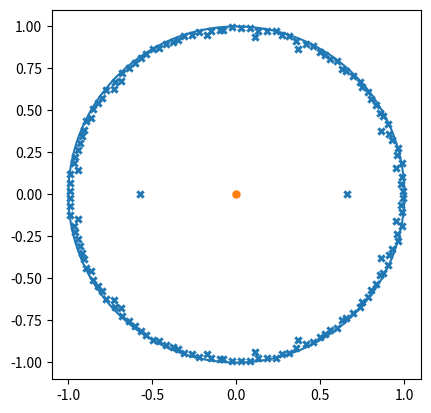

The matplotlib source for this figure: (Note: this script raises an exception after producing the figure.)
import numpy as np
import matplotlib.pyplot as plt
%matplotlib notebook
from scipy.io import wavfile
import os
#import control.pzmap as pzm
#from control import TransferFunction

cwd = os.getcwd() + '/'

N = 10000
axis = np.arange(N)
ssq_e = 1

def AR(alpha, sigma, num, is_init_vals=False, initial_values=None):
    # order of AR model
    P = alpha.shape[0]
    # observation vector
    data = np.zeros(num)
    # first P values must be defined for the model to work correctly
    # default to zero initial values
    if is_init_vals:
        data[:P] = initial_values
    else:
        data[:P] = np.zeros(P)
    # iterate over all data points following the initial values
    for i in range(P, num):
        term = 0
        # sum over all P coefficients
        for j in range(1, P+1):
            term += alpha[j-1]*data[i-j]
        # add innovation term
        term += sigma*np.random.normal(size=1)
        data[i] = term
    return data

P = 150
coeffs = np.random.normal(0, 0.04, P)

def plot_poles(coefficients, samps=1000):
    polynom = np.pad(-coefficients, (1, 0), mode='constant', constant_values=1)
    poles_f = np.roots(polynom).astype(np.complex128)
    fig, ax = plt.subplots()
    ax.set_box_aspect(aspect=1.)
    t = np.linspace(0, 2*np.pi, 1000)
    ax.plot(np.cos(t), np.sin(t))
    ax.scatter(poles_f.real, poles_f.imag, marker='X', linewidth=0.05)
    ax.scatter(0, 0, marker='o', linewidth=0.05)
    ax.grid(b=True, linewidth=0.1)
    plt.xlim(-2, 2)
    plt.ylim(-2, 2)
    plt.title('Largest pole: {}'.format(np.max(np.abs(poles_f))))
    return poles_f
poles = plot_poles(coeffs)
poles

X = AR(coeffs, np.sqrt(ssq_e), N, is_init_vals=False, initial_values=np.random.normal(size=coeffs.shape[0]))

plt.figure()
plt.plot(axis, X)
plt.title('AR {}. Coefficients: {}'.format(P, coeffs))
plt.xlabel('n')
plt.ylabel('Xn')

plt.figure()
plt.plot(np.fft.fftshift(np.fft.fftfreq(N-P)), ((np.square(np.abs(np.fft.fftshift(np.fft.fft(X[P:])))))))
plt.xlabel('Normalised frequency')
plt.ylabel('Squared magnitude')
plt.title('Squared DFT components of AR filter')

P_est = P

def build_AR_matrix(data, p):
    # retrieve n for matrix dimension
    n = data.shape[0]
    # initialise G as (n-p)x(p) matrix
    mat = np.zeros((n-p,p))
    # build matrix column-wise, taking observations from data
    for i in range(p):
        mat[:,i] = data[p-i-1:n-i-1]
    return mat

def get_alpha_ml(data, P_estimate):
    data_trunc = data[P_estimate:]
    G_mat = build_AR_matrix(data, P_estimate)
    return np.matmul(np.matmul(np.linalg.inv(np.matmul(G_mat.T, G_mat)), G_mat.T), data_trunc)

alpha_ML = get_alpha_ml(X, P_est)

X_ml = np.matmul(build_AR_matrix(X, P_est), alpha_ML)

plt.figure()
plt.plot(np.arange(N), X, label='true')
plt.plot(np.arange(N)[P_est:], np.roll(X_ml, -1), label='estimated')
plt.legend()

np.mean(np.square(X[P_est:]-X_ml))

m_a = 1000*np.ones(P_est)
ssq_a = 1
inv_Covar_a = np.linalg.inv(ssq_a * np.eye(P_est))
m_a_true = 0*np.ones(P_est)
ssq_a_true = 0
inv_Covar_a_true = np.linalg.inv(ssq_a * np.eye(P_est))

def get_alpha_map(data, P_estimate, noise_variance, prior_mean, inv_prior_covar):
    data_trunc = data[P_estimate:]
    G_mat = build_AR_matrix(data, P_estimate)
    Phi = np.matmul(G_mat.T, G_mat) + noise_variance*inv_prior_covar
    Theta = np.matmul(G_mat.T, data_trunc) + noise_variance*np.matmul(inv_prior_covar, prior_mean)
    return np.matmul(np.linalg.inv(Phi), Theta)

alpha_MAP = get_alpha_map(X, P_est, ssq_e, m_a, inv_Covar_a)
alpha_MAP_true = get_alpha_map(X, P_est, ssq_e, m_a_true, inv_Covar_a_true)

X_map = np.matmul(build_AR_matrix(X, P_est), alpha_MAP)
X_map_true = np.matmul(build_AR_matrix(X, P_est), alpha_MAP_true)

plt.figure()
plt.subplot(311)
plt.plot(np.arange(N), X)
plt.plot(np.arange(start=-1, stop=N-1)[P_est:], X_ml)
plt.title('Estimated processes. Blue: True, Orange: Estimated')
plt.ylabel('ML')
plt.subplot(312)
plt.plot(np.arange(N), X)
plt.plot(np.arange(start=-1, stop=N-1)[P_est:], X_map_true)
plt.ylabel('True MAP')
plt.subplot(313)
plt.plot(np.arange(N), X)
plt.plot(np.arange(start=-1, stop=N-1)[P_est:], X_map)
plt.xlabel('n')
plt.ylabel('Adjusted MAP')

#np.mean(np.square(X[P_est:]-np.roll(X_ml, -1)))
np.mean(np.square(X[P_est:]-X_ml))

#np.mean(np.square(X[P_est:]-np.roll(X_map, -1))
np.mean(np.square(X[P_est:]-X_map))

#np.mean(np.square(X[P_est:]-np.roll(X_map_true, -1)))
np.mean(np.square(X[P_est:]-X_map_true))

def get_log_model_evidence(data, noise_variance, prior_mean, inv_prior_covar, Gen):
    p_est = Gen.shape[1]
    data_trunc = data[p_est:]
    Num_samps = data_trunc.shape[0]
    phi = np.matmul(Gen.T, Gen) + noise_variance * inv_prior_covar
    theta = np.matmul(Gen.T, data_trunc) + noise_variance * np.matmul(inv_prior_covar, prior_mean)
    th_map = np.matmul(np.linalg.inv(phi), theta)
    sign_C, log_det_C_inv = np.linalg.slogdet(inv_prior_covar)
    sign_P, log_det_phi = np.linalg.slogdet(phi)
    
    t1 = -Num_samps*np.log(2*np.pi)/2
    t2 = sign_C*log_det_C_inv/2
    t3 = -sign_P*log_det_phi/2
    t4 = -(Num_samps-2)*np.log(noise_variance)/2
    
    t5 = np.sum(np.square(data_trunc))
    t6 = noise_variance * np.linalg.multi_dot((prior_mean, inv_prior_covar, prior_mean))
    t7 = np.matmul(theta.T, th_map)
    
    
    return t1+t2+t3+t4 - (t5+t6-t7)/(2*noise_variance)

evidences = np.zeros(200)
for i in range(200):
    prior_m = 1*np.ones(i+1)
    prior_c_inv = np.linalg.inv(ssq_a * np.eye(i+1))
    gi = build_AR_matrix(X, i+1)
    evidences[i] = get_log_model_evidence(X, ssq_e, 100*prior_m, 1*prior_c_inv, gi)
np.argmax(evidences) + 1

plt.figure()
plt.plot(np.arange(1, 200+1), evidences)
plt.xlabel('Model order')
plt.ylabel('Log model evidence')
plt.title('Evidences for true prior parameters')

mean_sq_errors = np.zeros(300)
for i in range(300):
    gi = build_AR_matrix(X, i+1)
    #mean_sq_errors[i] = np.mean(np.square(X[i+1:] - np.roll(np.matmul(gi, get_alpha_ml(X, i+1)), -1)))
    mean_sq_errors[i] = np.mean(np.square(X[i+1:] - np.matmul(gi, get_alpha_ml(X, i+1))))

plt.figure()
plt.plot(np.arange(300), mean_sq_errors)
plt.xlabel('Model order')
plt.ylabel('Mean squared residual error')
plt.title('True model order: {}'.format(P))

plt.figure()
plt.subplot(211)
plt.plot(np.arange(X[P_est:].shape[0]), np.square(X[P_est:]-np.roll(X_ml, -1)))
plt.subplot(212)
plt.plot(np.arange(X[P_est:].shape[0]), np.square(X[P_est:]-X_map))

samplerate, grosse = wavfile.read(cwd+'resources/sample audio/grosse_original.wav')
grosse = grosse.astype(np.float64)

steady_note = grosse[0:int(samplerate*0.351)]

wavfile.write(cwd+'resources/sample audio/grosse_note.wav', samplerate, steady_note.astype(np.int16))

steady_note.shape

def estimate_model_order(data, noise_variance, prior_param_mean, prior_param_variance, P_range, P_step=1):
    # P_range should be a two tuple, also (delta P_range % P_step = 0) for proper operation
    evidences_f = np.zeros(int((P_range[1]-P_range[0])/P_step))
    P_vals = np.arange(P_range[0], P_range[1], step=P_step)
    #print(P_vals)
    for i in range(evidences_f.shape[0]):
        p_i = P_vals[i]
        prior_m = prior_param_mean * np.ones(p_i)
        prior_c_inv = np.linalg.inv(prior_param_variance * np.eye(p_i))
        gi = build_AR_matrix(data, p_i)
        evidences_f[i] = get_log_model_evidence(data, noise_variance, prior_m, prior_c_inv, gi)
    #print(evidences_f)
    return P_vals[np.argmax(evidences_f)]

def plot_errors(data, P_range, P_step = 1):
    errors_f = np.zeros(int((P_range[1]-P_range[0])/P_step))
    P_vals = np.arange(P_range[0], P_range[1], step=P_step)

    for i in range(errors_f.shape[0]):
        p_i = P_vals[i]
        gi = build_AR_matrix(data, p_i)
        errors_f[i] = np.mean(np.square(data[p_i:] - np.matmul(gi, get_alpha_ml(data, p_i))))

    plt.figure()
    plt.plot(np.arange(start=P_range[0], stop=P_range[1], step=P_step), errors_f)
    plt.xlabel('Model order')
    plt.ylabel('Mean squared residual error')

plot_errors(steady_note, (1, 101))

estimate_model_order(steady_note, 4, 0, 1, (200, 310), P_step=10)

alpha_ml_st = get_alpha_ml(steady_note, 4)

plot_poles(alpha_ml_st)

X_ml_st = np.matmul(build_AR_matrix(steady_note, 4), alpha_ml_st)
X_ml_st

wavfile.write(cwd+'resources/sample audio/steady_note_arproc_300.wav', samplerate, X_ml_st.astype(np.int16))

np.mean(np.square(X_ml_st - steady_note[4:]))

estimate_model_order(steady_note, 113, 0, 1, (110, 810), P_step=10)

alpha_ml_st = get_alpha_ml(steady_note, 250)

plot_poles(alpha_ml_st)

X_ml_st = np.matmul(build_AR_matrix(steady_note, 250), alpha_ml_st)
X_ml_st.shape

wavfile.write(cwd+'resources/sample audio/steady_note_arproc_300.wav', samplerate, X_ml_st.astype(np.int16))

np.mean(np.square(X_ml_st - steady_note[250:]))

plt.figure()
plt.subplot(211)
plt.title('Steady note spectrum. Model order: {}'.format(4))
plt.plot(np.fft.fftshift(np.fft.fftfreq(X_ml_st.shape[0])), np.log((np.square(np.abs(np.fft.fftshift(np.fft.fft(steady_note[4:])))))))
plt.ylabel('True spectrum')
plt.subplot(212)
plt.plot(np.fft.fftshift(np.fft.fftfreq(X_ml_st.shape[0])), np.log((np.square(np.abs(np.fft.fftshift(np.fft.fft(X_ml_st)))))))
plt.xlabel('Normalised frequency')
plt.ylabel('ML estimate')

network_rate, nwst = wavfile.read(cwd+'resources/sample audio/ma_sound.wav')
nwst = nwst.astype(np.float64)
nwst_l = nwst[:,0]
nwst_r = nwst[:,1]

estimate_model_order(nwst_l, 4, 0, 1, (10, 510), P_step=10)

alpha_ml_nwst_l = get_alpha_ml(nwst_l, 500)
X_ml_nwst_l = np.matmul(build_AR_matrix(nwst_l, 500), alpha_ml_nwst_l)

np.mean(np.square(X_ml_nwst_l - nwst_l[500:]))

estimate_model_order(nwst_l, 355354, 0, 1, (1, 41), P_step=1)

alpha_ml_nwst_l = get_alpha_ml(nwst_l, 29)
X_ml_nwst_l = np.matmul(build_AR_matrix(nwst_l, 29), alpha_ml_nwst_l)

np.mean(np.square(X_ml_nwst_l - nwst_l[29:]))

estimate_model_order(nwst_l, 416522, 0, 1, (1, 41), P_step=1)

plt.figure()
plt.subplot(211)
plt.plot(np.fft.fftshift(np.fft.fftfreq(X_ml_nwst_l.shape[0])), np.log((np.square(np.abs(np.fft.fftshift(np.fft.fft(nwst_l[29:])))))))
plt.subplot(212)
plt.plot(np.fft.fftshift(np.fft.fftfreq(X_ml_nwst_l.shape[0])), np.log((np.square(np.abs(np.fft.fftshift(np.fft.fft(X_ml_nwst_l)))))))

estimate_model_order(nwst_r, 4, 0, 1, (10, 510), P_step=10)

alpha_ml_nwst_r = get_alpha_ml(nwst_r, 500)
X_ml_nwst_r = np.matmul(build_AR_matrix(nwst_r, 500), alpha_ml_nwst_r)

np.mean(np.square(X_ml_nwst_r - nwst_r[500:]))

estimate_model_order(nwst_r, 237190, 0, 1, (20, 70), P_step=1)

alpha_ml_nwst_r = get_alpha_ml(nwst_r, 48)
X_ml_nwst_r = np.matmul(build_AR_matrix(nwst_r, 48), alpha_ml_nwst_r)

np.mean(np.square(X_ml_nwst_r - nwst_r[48:]))

estimate_model_order(nwst_r, 283655, 0, 1, (20, 70), P_step=1)

alpha_ml_nwst_r = get_alpha_ml(nwst_r, 47)
X_ml_nwst_r = np.matmul(build_AR_matrix(nwst_r, 47), alpha_ml_nwst_r)

np.mean(np.square(X_ml_nwst_r - nwst_r[47:]))

estimate_model_order(nwst_r, 283655, 0, 1, (20, 70), P_step=1)

X_ml_nwst_r.shape, X_ml_nwst_l.shape

plt.figure()
plt.subplot(211)
plt.plot(np.fft.fftshift(np.fft.fftfreq(X_ml_nwst_r.shape[0])), np.log((np.square(np.abs(np.fft.fftshift(np.fft.fft(nwst_r[47:])))))))
plt.subplot(212)
plt.plot(np.fft.fftshift(np.fft.fftfreq(X_ml_nwst_r.shape[0])), np.log((np.square(np.abs(np.fft.fftshift(np.fft.fft(X_ml_nwst_r)))))))

X_ml_nwst_r = np.pad(X_ml_nwst_r, (0, X_ml_nwst_l.shape[0]-X_ml_nwst_r.shape[0]))
nwst_ar_proc = np.vstack((X_ml_nwst_l, X_ml_nwst_r)).T
wavfile.write(cwd+'resources/sample audio/nwst_ar_proc.wav', network_rate, nwst_ar_proc.astype(np.int16))

_, nwsnare = wavfile.read(cwd+'resources/sample audio/snare_transient.wav')
nwsnare = nwsnare.astype(np.float64)
nwsnare_l = nwsnare[:,0]
nwsnare_r = nwsnare[:,1]

estimate_model_order(nwsnare_l, 4, 0, 1, (10, 510), P_step=10)

alpha_ml_nwsnare_l = get_alpha_ml(nwsnare_l, 500)
X_ml_nwsnare_l = np.matmul(build_AR_matrix(nwsnare_l, 500), alpha_ml_nwsnare_l)

np.mean(np.square(X_ml_nwsnare_l - nwsnare_l[500:]))

estimate_model_order(nwsnare_l, 236665, 0, 1, (1700, 1850), P_step=10)

nwsnare_l.shape

alpha_ml_nwsnare_l = get_alpha_ml(nwsnare_l, 1760)
X_ml_nwsnare_l = np.matmul(build_AR_matrix(nwsnare_l, 1760), alpha_ml_nwsnare_l)

np.mean(np.square(X_ml_nwsnare_l - nwsnare_l[1760:]))

estimate_model_order(nwsnare_l, 61558, 0, 1, (1, 20), P_step=1)

alpha_ml_nwsnare_l = get_alpha_ml(nwsnare_l, 2568)
X_ml_nwsnare_l = np.matmul(build_AR_matrix(nwsnare_l, 2568), alpha_ml_nwsnare_l)

np.mean(np.square(X_ml_nwsnare_l - nwsnare_l[2568:]))

estimate_model_order(nwsnare_l, 26194, 0, 1, (3280, 3292), P_step=1)

alpha_ml_nwsnare_l = get_alpha_ml(nwsnare_l, 3287)
X_ml_nwsnare_l = np.matmul(build_AR_matrix(nwsnare_l, 3287), alpha_ml_nwsnare_l)

np.mean(np.square(X_ml_nwsnare_l - nwsnare_l[3287:]))

estimate_model_order(nwsnare_l, 15275, 0, 1, (3490, 3510), P_step=1)

alpha_ml_nwsnare_l = get_alpha_ml(nwsnare_l, 3504)
X_ml_nwsnare_l = np.matmul(build_AR_matrix(nwsnare_l, 3504), alpha_ml_nwsnare_l)

np.mean(np.square(X_ml_nwsnare_l - nwsnare_l[3504:]))

estimate_model_order(nwsnare_l, 13596, 0, 1, (3499, 3507), P_step=1)

plt.figure()
plt.subplot(211)
plt.plot(np.fft.fftshift(np.fft.fftfreq(X_ml_nwsnare_l.shape[0])), np.log((np.square(np.abs(np.fft.fftshift(np.fft.fft(nwsnare_l[3504:])))))))
plt.subplot(212)
plt.plot(np.fft.fftshift(np.fft.fftfreq(X_ml_nwsnare_l.shape[0])), np.log((np.square(np.abs(np.fft.fftshift(np.fft.fft(X_ml_nwsnare_l)))))))

estimate_model_order(nwsnare_r, 4, 0, 1, (10, 1010), P_step=100)

alpha_ml_nwsnare_r = get_alpha_ml(nwsnare_r, 910)
X_ml_nwsnare_r = np.matmul(build_AR_matrix(nwsnare_r, 910), alpha_ml_nwsnare_r)

np.mean(np.square(X_ml_nwsnare_r - nwsnare_r[910:]))

estimate_model_order(nwsnare_r, 129443, 0, 1, (10, 1010), P_step=100)

plt.figure()
plt.subplot(211)
plt.plot(np.fft.fftshift(np.fft.fftfreq(X_ml_nwsnare_r.shape[0])), np.log((np.square(np.abs(np.fft.fftshift(np.fft.fft(nwsnare_r[910:])))))))
plt.subplot(212)
plt.plot(np.fft.fftshift(np.fft.fftfreq(X_ml_nwsnare_r.shape[0])), np.log((np.square(np.abs(np.fft.fftshift(np.fft.fft(X_ml_nwsnare_r)))))))

X_ml_nwsnare_l.shape, X_ml_nwsnare_r.shape

X_ml_nwsnare_l = np.pad(X_ml_nwsnare_l, (0, X_ml_nwsnare_r.shape[0]-X_ml_nwsnare_l.shape[0]))
nwsnare_ar_proc = np.vstack((X_ml_nwsnare_l, X_ml_nwsnare_r)).T

wavfile.write(cwd+'resources/sample audio/nwsnare_ar_proc.wav', network_rate, nwsnare_ar_proc.astype(np.int16))

plot_errors(nwst_l, (1, 250))
plot_errors(nwst_r, (1, 250))

alpha_ml_nwst_r = get_alpha_ml(nwst_r, 8)
X_ml_nwst_r = np.matmul(build_AR_matrix(nwst_r, 8), alpha_ml_nwst_r)
alpha_ml_nwst_l = get_alpha_ml(nwst_l, 8)
X_ml_nwst_l = np.matmul(build_AR_matrix(nwst_l, 8), alpha_ml_nwst_l)

plt.figure()
plt.subplot(211)
plt.title('Vowel spectrum. Model order: {}'.format(8))
plt.plot(np.fft.fftshift(np.fft.fftfreq(X_ml_nwst_r.shape[0])), np.log((np.square(np.abs(np.fft.fftshift(np.fft.fft(nwst_r[8:])))))))
plt.ylabel('True spectrum')
plt.subplot(212)
plt.plot(np.fft.fftshift(np.fft.fftfreq(X_ml_nwst_r.shape[0])), np.log((np.square(np.abs(np.fft.fftshift(np.fft.fft(X_ml_nwst_r)))))))
plt.xlabel('Normalised frequency')
plt.ylabel('ML estimate')

X_ml_nwst_r = np.pad(X_ml_nwst_r, (0, X_ml_nwst_l.shape[0]-X_ml_nwst_r.shape[0]))
nwst_ar_proc = np.vstack((X_ml_nwst_l, X_ml_nwst_r)).T
wavfile.write(cwd+'resources/sample audio/nwma_ar_proc.wav', network_rate, nwst_ar_proc.astype(np.int16))

plot_errors(nwsnare_l, (1, 250))
plot_errors(nwsnare_r, (1, 250))

alpha_ml_nwsnare_r = get_alpha_ml(nwsnare_r, 12)
X_ml_nwsnare_r = np.matmul(build_AR_matrix(nwsnare_r, 12), alpha_ml_nwsnare_r)
alpha_ml_nwsnare_l = get_alpha_ml(nwsnare_l, 12)
X_ml_nwsnare_l = np.matmul(build_AR_matrix(nwsnare_l, 12), alpha_ml_nwsnare_l)

plt.figure()
plt.subplot(211)
plt.title('Snare transient. Model order: {}'.format(12))
plt.ylabel('True spectrum')
plt.plot(np.fft.fftshift(np.fft.fftfreq(X_ml_nwsnare_r.shape[0])), np.log((np.square(np.abs(np.fft.fftshift(np.fft.fft(nwsnare_r[12:])))))))
plt.subplot(212)
plt.xlabel('Normalised frequency')
plt.ylabel('ML estimate')
plt.plot(np.fft.fftshift(np.fft.fftfreq(X_ml_nwsnare_r.shape[0])), np.log((np.square(np.abs(np.fft.fftshift(np.fft.fft(X_ml_nwsnare_r)))))))

X_ml_nwsnare_r = np.pad(X_ml_nwsnare_r, (0, X_ml_nwsnare_l.shape[0]-X_ml_nwsnare_r.shape[0]))
nwsnare_ar_proc = np.vstack((X_ml_nwsnare_l, X_ml_nwsnare_r)).T
wavfile.write(cwd+'resources/sample audio/nwsnare_ar_proc.wav', network_rate, nwsnare_ar_proc.astype(np.int16))

_, nwth = wavfile.read(cwd+'resources/sample audio/th_sound.wav')
nwth = nwth.astype(np.float64)
nwth_l = nwth[:,0]
nwth_r = nwth[:,1]

plot_errors(nwth_l, (1, 150))
plot_errors(nwth_r, (1, 150))

alpha_ml_nwth_r = get_alpha_ml(nwth_r, 10)
X_ml_nwth_r = np.matmul(build_AR_matrix(nwth_r, 10), alpha_ml_nwth_r)
alpha_ml_nwth_l = get_alpha_ml(nwth_l, 10)
X_ml_nwth_l = np.matmul(build_AR_matrix(nwth_l, 10), alpha_ml_nwth_l)

plt.figure()
plt.subplot(211)
plt.title('Consonant spectrum. Model order: {}'.format(10))
plt.ylabel('True spectrum')
plt.plot(np.fft.fftshift(np.fft.fftfreq(X_ml_nwth_r.shape[0])), np.log((np.square(np.abs(np.fft.fftshift(np.fft.fft(nwth_r[10:])))))))
plt.subplot(212)
plt.xlabel('Normalised frequency')
plt.ylabel('ML estimate')
plt.plot(np.fft.fftshift(np.fft.fftfreq(X_ml_nwth_r.shape[0])), np.log((np.square(np.abs(np.fft.fftshift(np.fft.fft(X_ml_nwth_r)))))))

_, armstrong_missing = wavfile.read(cwd+'resources/Audio for missing packet concealment/armst_37_missing.wav')
armstrong_missing = armstrong_missing.astype(np.float64)

armstrong_rate, armstrong = wavfile.read(cwd+'resources/sample audio/armst_37_orig.wav')
armstrong = armstrong.astype(np.float64)

plt.figure()
plt.plot(np.arange(armstrong.shape[0])[:], armstrong[:])
plt.plot(np.arange(armstrong.shape[0])[:], armstrong_missing[:])

def get_missing_indices_ranges(data):
    # two step process to retrieve all bursts of degradation longer than 2 samples
    # missing samples are zeroed out
    missing_i = np.array([i for i in range(data.shape[0]) if data[i] == 0])
    # to find ranges, we must find the first and last indices of each burst
    beginning_i = np.array([missing_i[i] for i in range(missing_i.shape[0]) if not missing_i[i-1] == missing_i[i]-1])
    ending_i = np.array([missing_i[i] for i in range(-1, missing_i.shape[0]-1) if not missing_i[i+1] == missing_i[i]+1])
    ending_i = np.roll(ending_i, -1)
    # zip to give ranges
    missing_r = np.array(list(zip(beginning_i, ending_i)))
    
    # have to repeat process to fix this method detection single points in the audio
    broken_i = np.empty(0)
    for item in missing_r:
        if (item[1]-item[0])<=1:
            broken_i = np.append(broken_i, item[0])
            broken_i = np.append(broken_i, item[1])

    # rerun the initial process with the singular points in the audio removed
    missing_i = np.array([item for item in missing_i if not (item in broken_i)])
    beginning_i = np.array([missing_i[i] for i in range(missing_i.shape[0]) if not missing_i[i-1] == missing_i[i]-1])
    ending_i = np.array([missing_i[i] for i in range(-1, missing_i.shape[0]-1) if not missing_i[i+1] == missing_i[i]+1])
    ending_i = np.roll(ending_i, -1)
    
    missing_r = np.array(list(zip(beginning_i, ending_i)))
    
    return missing_i, missing_r

def destroy_packets(data, to_destroy, location):
    temp_data = np.copy(data)
    for num in to_destroy:
            temp_data[int(1000*num+location[0]) : int(1000*num+location[1])] = 0
    return temp_data

def ar_interpolation(data, alphas_f, alphas_b, missing_i, missing_r, noise_variance):
    prediction_f = np.copy(data) # arrays passed by reference
    # iterate over missing indices
    for index in missing_i:
        term = 0
        # find forward prediction of the process at missing index, checking 
            # if the array bounds are violated
        for i in range(alphas_f.shape[0]): # equivalent to zero initial conditions
            if index-i-1 >=0:
                term += alphas_f[i] * prediction_f[index-i-1]
        # assign forward prediction term along with optional noise
        prediction_f[index] = term + np.sqrt(noise_variance)*np.random.normal(size=1)[0]

    # find reverse prediction by iterating over missing data backwards
    prediction_b = np.copy(data)
    for index in reversed(missing_i):
        term = 0
        for i in range(alphas_b.shape[0]):
            if index+i+1 < data.shape[0]:
                term += alphas_b[i] * prediction_b[index+i+1]
        prediction_b[index] = term + np.sqrt(noise_variance)*np.random.normal(size=1)[0]
    
    # locate each gap in the data and calculate the weighted sum at each point
    prediction_c = np.copy(data)
    for gap in missing_r:
        gap_length = gap[1]-gap[0]
        for i in range(gap_length+1):
            rho = i/(gap_length-1)
            prediction_c[gap[0]+i] = (1-rho)*prediction_f[gap[0]+i] + rho*prediction_b[gap[0]+i]
    
    # return combined prediction
    return prediction_c

missing_indices, missing_ranges = get_missing_indices_ranges(armstrong_missing)

plot_errors(armstrong, (1, 101))

alpha_armstrong_ml = get_alpha_ml(armstrong, 55)
reverse_alpha_armstrong_ml = get_alpha_ml(armstrong[::-1], 55)
#alpha_armstrong_ml = get_alpha_map(armstrong, 27, 177000, 1*np.ones(27), 1*np.eye(27))
#reverse_alpha_armstrong_ml = get_alpha_map(armstrong[::-1], 27, 177000, 1*np.ones(27), 1*np.eye(27))

def chunk_audio(data, data_rate, chunk_length):
    n = int(chunk_length*data_rate)
    chunks = np.zeros((int(float(data.shape[0])/n)+1, n))

    for i in range(0, data.shape[0], n):
        try:
            chunks[int(i/n), :] = data[i:i+n]
        except ValueError:
            temp_data = np.copy(data[i:i+n])
            temp_data = np.pad(temp_data, (0, n-temp_data.shape[0]))
            chunks[int(i/n), :] = temp_data
    return chunks

def chunk_missing_indices(missing_i, data, chunk_length):
    return np.array([(np.array([i for i in missing_i[j:j+chunk_length]]), j) for j in range(0, data.shape[0], chunk_length)])

#chunked_armstrong = chunk_audio(armstrong, armstrong_rate, 0.1)
#chunked_armstrong_missing = chunk_audio(armstrong_missing, armstrong_rate, 0.1)

#chunk_missing_indices(missing_indices, armstrong, int(0.1*armstrong_rate))

#plt.figure()
#for i in range(armstrong_alphas.shape[1]):
#    plt.hist(armstrong_alphas[:,i], bins = 30, label='Alpha: {}'.format(i+1))
#    plt.legend()

complete_prediction = ar_interpolation(armstrong_missing, alpha_armstrong_ml, reverse_alpha_armstrong_ml, missing_indices, missing_ranges, 14362)

np.mean(np.square(complete_prediction - armstrong))

np.mean(np.square(armstrong_missing-armstrong))

wavfile.write(cwd+'resources/Audio for missing packet concealment/armstrong_processed.wav', armstrong_rate, complete_prediction.astype(np.int16))

plt.figure()
plt.subplot(311)
plt.title('Isolated samples of interpolated audio')
plt.plot(np.arange(armstrong.shape[0])[125-10:158+10], armstrong[125-10:158+10])
plt.plot(np.arange(armstrong.shape[0])[125-10:158+10], complete_prediction[125-10:158+10])
plt.subplot(312)
plt.plot(np.arange(armstrong.shape[0])[3680-10:3708+10], armstrong[3680-10:3708+10])
plt.plot(np.arange(armstrong.shape[0])[3680-10:3708+10], complete_prediction[3680-10:3708+10])
plt.subplot(313)
plt.plot(np.arange(armstrong.shape[0])[10076-10:10104+10], armstrong[10076-10:10104+10])
plt.plot(np.arange(armstrong.shape[0])[10076-10:10104+10], complete_prediction[10076-10:10104+10])
plt.xlabel('Sample number')

grosserate, grosse_missing = wavfile.read(cwd+'resources/Audio for missing packet concealment/grosse_40_percent_missing.wav')
grosse_missing = grosse_missing.astype(np.float64)

_, grosse = wavfile.read(cwd+'resources/sample audio/grosse_original.wav')
grosse = grosse.astype(np.float64)

grosse_missing_i, grosse_missing_r = get_missing_indices_ranges(grosse_missing)

plot_errors(grosse, (1, 151), P_step=1)

alpha_grosse_ml = get_alpha_ml(grosse, 77)
reverse_alpha_grosse_ml = get_alpha_ml(grosse[::-1], 77)

complete_prediction_grosse = ar_interpolation(grosse_missing, alpha_grosse_ml, reverse_alpha_grosse_ml, grosse_missing_i, grosse_missing_r, 0)

np.mean(np.square(complete_prediction_grosse-grosse))

np.mean(np.square(grosse_missing-grosse))

wavfile.write(cwd+'resources/Audio for missing packet concealment/grosse_processed.wav', grosserate, complete_prediction_grosse.astype(np.int16))

chunked_grosse = chunk_audio(grosse, grosserate, 0.05)
chunked_grosse.shape

grosse_alphas = np.zeros((chunked_grosse.shape[0], 20))
for i in range(chunked_grosse.shape[0]):
    grosse_alphas[i,:] = get_alpha_ml(chunked_grosse[i], 20)

plt.figure()
for i in range(grosse_alphas.shape[1]):
    plt.hist(grosse_alphas[:,i], bins = 15, label='Alpha: {}'.format(i+1))
plt.title('P=20, 50ms Chunks')

armstrong_test = destroy_packets(armstrong, np.linspace(start=0, stop=17, num=18), (200, 210))

wavfile.write(cwd+'resources/Audio for missing packet concealment/armstrong_test_1.wav', armstrong_rate, armstrong_test.astype(np.int16))

missing_i_test, missing_r_test = get_missing_indices_ranges(armstrong_test)

complete_prediction_test = ar_interpolation(armstrong_test, alpha_armstrong_ml, reverse_alpha_armstrong_ml, missing_i_test, missing_r_test, 0)

wavfile.write(cwd+'resources/Audio for missing packet concealment/armstrong_test_processed_1.wav', armstrong_rate, complete_prediction_test.astype(np.int16))

np.mean(np.square(armstrong-armstrong_test))

np.mean(np.square(armstrong-complete_prediction_test))

np.linspace(start=0, stop=18, num=19)

befores_noise_bad = np.zeros(490)
afters_noise_bad = np.zeros(490)
for i in range(10, 500):
    print(i)
    armstrong_test = destroy_packets(armstrong, np.linspace(start=0, stop=17, num=18), (200, 200+i))
    missing_i_test, missing_r_test = get_missing_indices_ranges(armstrong_test)
    complete_prediction_test = ar_interpolation(armstrong_test, alpha_armstrong_ml, reverse_alpha_armstrong_ml, missing_i_test, missing_r_test, 1000000)
    befores_noise_bad[i-10] = np.mean(np.square(armstrong-armstrong_test))
    afters_noise_bad[i-10] =np.mean(np.square(armstrong-complete_prediction_test))
    
befores_noise_bad, afters_noise_bad

reductions_noise_bad = (befores_noise_bad-afters_noise_bad)/(befores_noise_bad)

plt.figure()
plt.plot(np.arange(490)/10, reductions, label='No noise')
plt.plot(np.arange(490)/10, reductions_noise, label='Appropriate noise added')
plt.plot(np.arange(490)/10, abs(reductions_noise_bad), label='Poorly scaled noise added')
plt.xlabel('Proportion of data missing (%)')
plt.ylabel('Reduction in MSE (%)')
plt.legend()

armstrong_challenge = destroy_packets(armstrong, np.array([2]), (0, 600))
wavfile.write(cwd+'resources/Audio for missing packet concealment/armstrong_challenge.wav', armstrong_rate, armstrong_challenge.astype(np.int16))

# partition data
x_mi_a = armstrong_challenge[:2000]
x_mi_b = armstrong_challenge[2600:]
x_i = armstrong_challenge[2000:2600]

# initialise A
A = np.zeros((armstrong_challenge.shape[0]-alpha_armstrong_ml.shape[0], armstrong_challenge.shape[0]))
# coefficients vector
a_vec = np.pad(-alpha_armstrong_ml, (0, 1), mode='constant', constant_values=1)
# build A
for i in range(A.shape[0]):
    A[i,:] = np.pad(a_vec, (i, A.shape[1]-i-a_vec.shape[0]))

# partition A
Ai = np.copy(A[:, 2000:2600])
A_mi_a = np.copy(A[:, :2000])
A_mi_b = np.copy(A[:, 2600:])

# preliminary calculation
matrix1 = np.matmul(np.linalg.inv(np.matmul(Ai.T, Ai)), Ai.T)

# build the known data vectors
A_mi = np.hstack((A_mi_a, A_mi_b))
x_mi = np.hstack((x_mi_a, x_mi_b))

# calculate least squares solution
least_squares = -np.matmul(matrix1, np.matmul(A_mi, x_mi))

plt.figure()
plt.plot(np.arange(armstrong.shape[0])[1950:2650], armstrong[1950:2650])
plt.plot(np.arange(armstrong.shape[0])[2000:2600], least_squares)

armstrong_challenge_rep = np.copy(armstrong_challenge)
armstrong_challenge_rep[2000:2600] = least_squares

wavfile.write(cwd+'resources/Audio for missing packet concealment/armstrong_challenge_repaired.wav', armstrong_rate, armstrong_challenge_rep.astype(np.int16))

# initialise matrices
Ai_final = np.zeros((armstrong_challenge.shape[0]-alpha_armstrong_ml.shape[0], missing_indices.shape[0]))
Ami_final = np.zeros((armstrong_challenge.shape[0]-alpha_armstrong_ml.shape[0], armstrong.shape[0] - missing_indices.shape[0]))
x_mi_final = np.zeros(armstrong.shape[0] - missing_indices.shape[0])

# build Ai
for i in range(missing_indices.shape[0]):
    Ai_final[:, i] = A[:, missing_indices[i]]

# build Ami
counter = 0
for i in range(armstrong.shape[0]):
    if i not in missing_indices:
        Ami_final[:, counter] = A[:, i]
        x_mi_final[counter] = armstrong[i]
        counter += 1

# preliminary calculation
matrix2 = np.matmul(np.linalg.inv(np.matmul(Ai_final.T, Ai_final)), Ai_final.T)

# least squares solution
least_squares2 = -np.matmul(matrix2, np.matmul(Ami_final, x_mi_final))

armstrong_least_squares = np.copy(armstrong_missing)

# apply least squares solution in the correct places
counter2 = 0
for i in range(armstrong.shape[0]):
    if i in missing_indices:
        armstrong_least_squares[i] = least_squares2[counter2]
        counter2+=1

plt.figure()
plt.plot(np.arange(armstrong.shape[0]), armstrong)
plt.plot(np.arange(armstrong.shape[0]), armstrong_least_squares)

wavfile.write(cwd+'resources/Audio for missing packet concealment/armstrong_least_squares.wav', armstrong_rate, armstrong_least_squares.astype(np.int16))

np.mean(np.square(armstrong - armstrong_least_squares))

np.mean(np.square(armstrong - complete_prediction))

def least_squares_interpolator(data, alphas):
    missing_i, _ = get_missing_indices_ranges(data)
    # initialise matrices
    A_f = np.zeros((data.shape[0]-alphas.shape[0], data.shape[0]))
    Ai_f = np.zeros((data.shape[0]-alphas.shape[0], missing_i.shape[0]))
    Ami_f = np.zeros((data.shape[0]-alphas.shape[0], data.shape[0] - missing_i.shape[0]))
    x_mi_f = np.zeros(data.shape[0] - missing_i.shape[0])

    # coefficients vector
    a_vec_f = np.pad(-alphas, (0, 1), mode='constant', constant_values=1)
    # build A
    for i in range(A_f.shape[0]):
        A_f[i,:] = np.pad(a_vec_f, (i, A_f.shape[1]-i-a_vec_f.shape[0]))
    # build Ai
    for i in range(missing_i.shape[0]):
        Ai_f[:, i] = A_f[:, missing_i[i]]  
    # build Ami
    c = 0
    for i in range(data.shape[0]):
        if i not in missing_i:
            Ami_f[:, c] = A_f[:, i]
            x_mi_f[c] = data[i]
            c += 1
    # preliminary calculation
    mat = np.matmul(np.linalg.inv(np.matmul(Ai_f.T, Ai_f)), Ai_f.T)
    ls = -np.matmul(mat, np.matmul(Ami_f, x_mi_f))
    # apply least squares solution in the correct places
    c2 = 0
    ls_data = np.copy(data)
    for i in range(data.shape[0]):
        if i in missing_i:
            ls_data[i] = ls[c2]
            c2+=1
    return ls_data

function_test = np.copy(armstrong_challenge)

plt.figure()
plt.subplot(211)
plt.plot(np.arange(armstrong.shape[0])[:5000], armstrong[:5000])
plt.plot(np.arange(armstrong.shape[0])[:5000], function_test_rep[:5000])
plt.subplot(212)
plt.plot(np.arange(armstrong.shape[0])[2000:2600], armstrong[2000:2600])
plt.plot(np.arange(armstrong.shape[0])[2000:2600], function_test_rep[2000:2600])
plt.xlabel('Sample')

function_test_rep = least_squares_interpolator(function_test, alpha_armstrong_ml)

wavfile.write(cwd+'resources/Audio for missing packet concealment/function_test.wav', armstrong_rate, function_test_rep.astype(np.int16))

np.mean(np.square(armstrong - function_test_rep)), np.mean(np.square(armstrong - function_test))

wavfile.write(cwd+'resources/Audio for missing packet concealment/grosse_least_squares.wav', grosserate, least_squares_interpolator(grosse_missing, alpha_grosse_ml).astype(np.int16))

